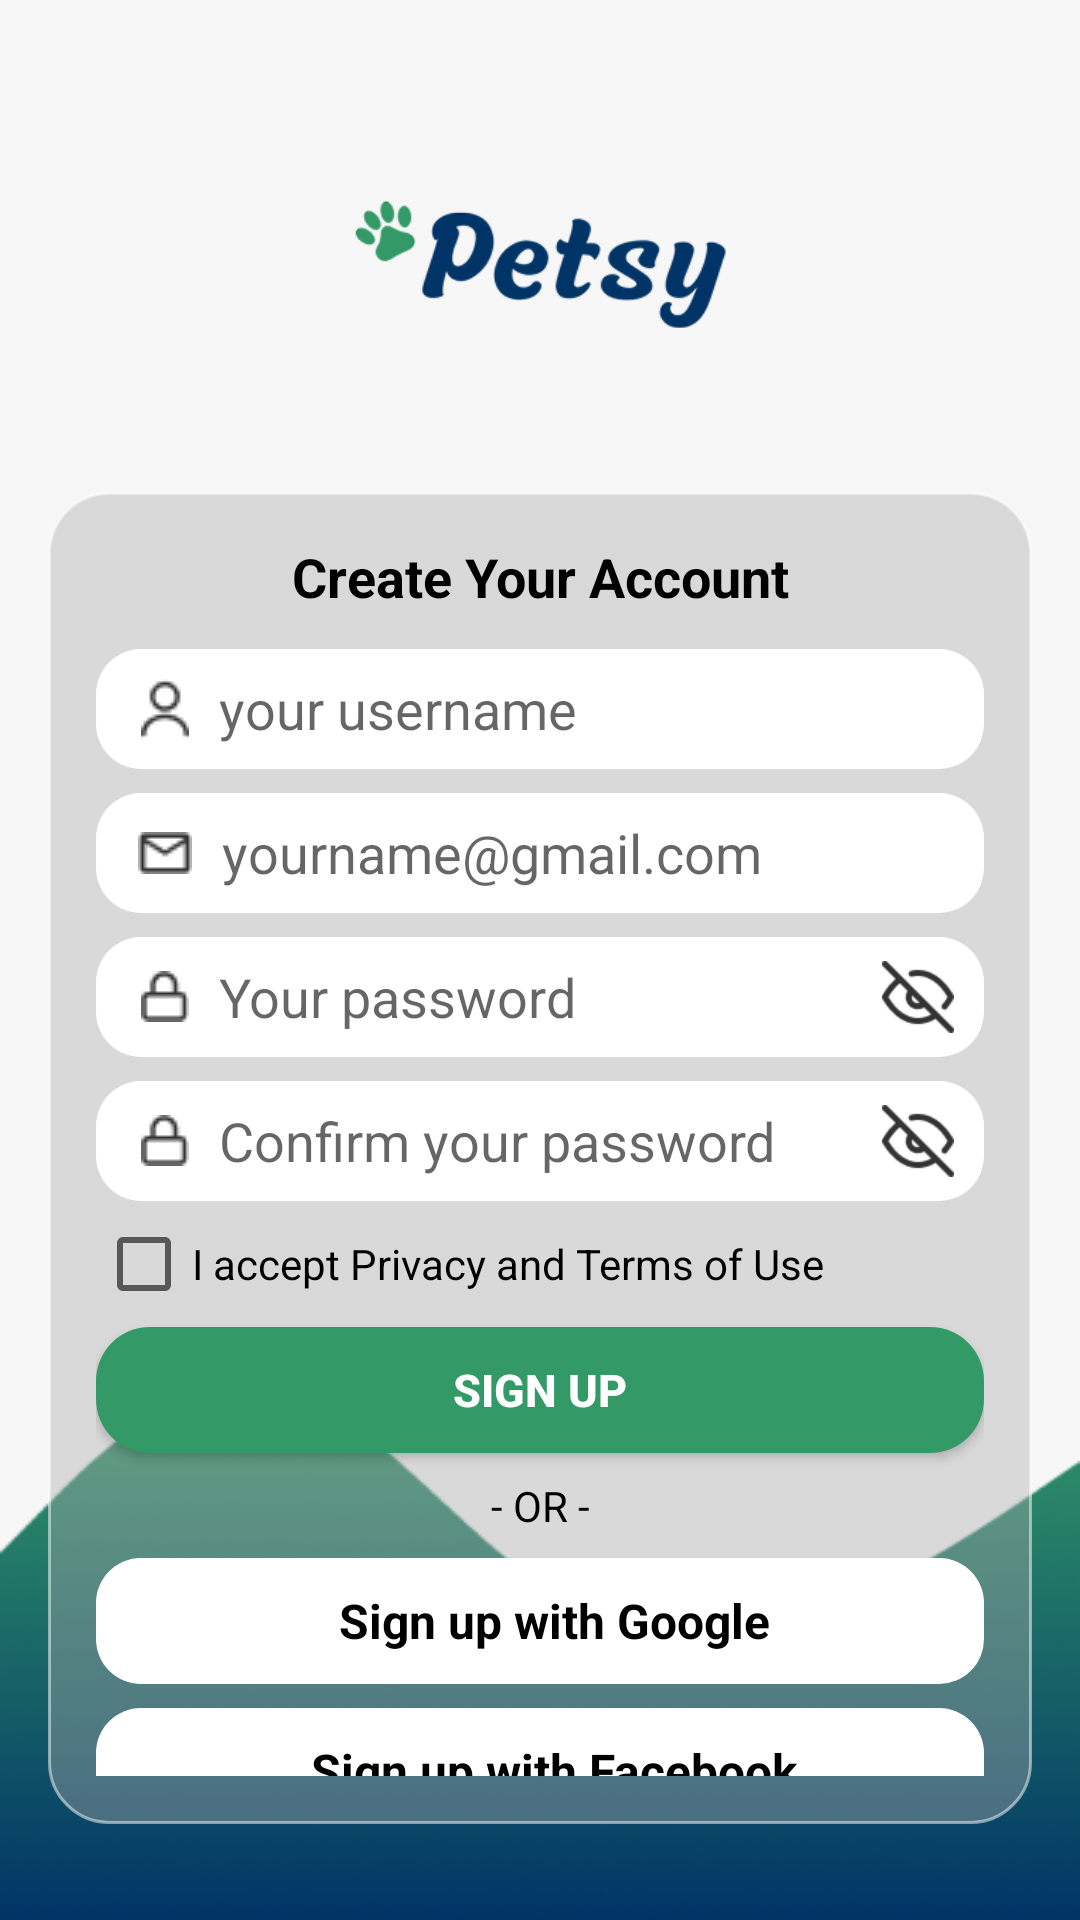

The Android layout XML behind this screen, and the referenced resources:
<!-- AndroidManifest.xml: application theme Theme.BlockOneMobDev -->
<!-- res/layout/activity_sign_up.xml -->
<?xml version="1.0" encoding="utf-8"?>
    <androidx.constraintlayout.widget.ConstraintLayout xmlns:android="http://schemas.android.com/apk/res/android"
        xmlns:app="http://schemas.android.com/apk/res-auto"
        xmlns:tools="http://schemas.android.com/tools"
        android:layout_width="match_parent"
        android:layout_height="match_parent"
        android:background="@drawable/sign_up_bg"
        android:padding="16dp"
        tools:context=".Sign_up">

        <ImageView
            android:id="@+id/imageView_logo"
            android:layout_width="wrap_content"
            android:layout_height="136dp"
            android:layout_marginTop="4dp"
            android:scaleType="fitCenter"
            android:src="@drawable/logo_petsy"
            android:contentDescription="@string/logo_description"
            app:layout_constraintEnd_toEndOf="parent"
            app:layout_constraintStart_toStartOf="parent"
            app:layout_constraintTop_toTopOf="parent" />

        <androidx.constraintlayout.widget.ConstraintLayout
            android:id="@+id/container"
            android:layout_width="0dp"
            android:layout_height="0dp"
            android:layout_marginTop="8dp"
            android:layout_marginBottom="16dp"
            android:background="@drawable/white_bg_two"
            android:padding="16dp"
            app:layout_constraintBottom_toBottomOf="parent"
            app:layout_constraintEnd_toEndOf="parent"
            app:layout_constraintHorizontal_bias="0.0"
            app:layout_constraintStart_toStartOf="parent"
            app:layout_constraintTop_toBottomOf="@id/imageView_logo"
            app:layout_constraintVertical_bias="0.0">

            <TextView
                android:id="@+id/tv_create_account"
                android:layout_width="wrap_content"
                android:layout_height="wrap_content"
                android:text="Create Your Account"
                android:textColor="@color/black"
                android:textSize="18sp"
                android:textStyle="bold"
                app:layout_constraintEnd_toEndOf="parent"
                app:layout_constraintStart_toStartOf="parent"
                app:layout_constraintTop_toTopOf="parent" />

            <EditText
                android:id="@+id/editText_username"
                android:layout_width="0dp"
                android:layout_height="40dp"
                android:layout_marginTop="12dp"
                android:background="@drawable/edittext_white"
                android:drawableStart="@drawable/ic_user"
                android:drawablePadding="10dp"
                android:hint="your username"
                android:inputType="text"
                android:paddingStart="15dp"
                android:textColor="@color/black"
                app:layout_constraintEnd_toEndOf="parent"
                app:layout_constraintStart_toStartOf="parent"
                app:layout_constraintTop_toBottomOf="@id/tv_create_account" />

            <EditText
                android:id="@+id/editText_email"
                android:layout_width="0dp"
                android:layout_height="40dp"
                android:layout_marginTop="8dp"
                android:background="@drawable/edittext_white"
                android:drawableStart="@drawable/ic_email"
                android:drawablePadding="10dp"
                android:hint="yourname@gmail.com"
                android:inputType="textEmailAddress"
                android:paddingStart="14dp"
                android:textColor="@color/black"
                app:layout_constraintEnd_toEndOf="parent"
                app:layout_constraintStart_toStartOf="parent"
                app:layout_constraintTop_toBottomOf="@id/editText_username" />

            <RelativeLayout
                android:id="@+id/password_layout"
                android:layout_width="0dp"
                android:layout_height="40dp"
                android:layout_marginTop="8dp"
                app:layout_constraintEnd_toEndOf="parent"
                app:layout_constraintStart_toStartOf="parent"
                app:layout_constraintTop_toBottomOf="@id/editText_email">

                <EditText
                    android:id="@+id/editText_password"
                    android:layout_width="match_parent"
                    android:layout_height="match_parent"
                    android:background="@drawable/edittext_white"
                    android:drawableStart="@drawable/ic_lock"
                    android:drawablePadding="10dp"
                    android:hint="Your password"
                    android:inputType="textPassword"
                    android:paddingStart="15dp"
                    android:paddingEnd="45dp"
                    android:textColor="@color/black" />

                <ImageView
                    android:id="@+id/togglePassword"
                    android:layout_width="24dp"
                    android:layout_height="24dp"
                    android:layout_alignParentEnd="true"
                    android:layout_centerVertical="true"
                    android:layout_marginEnd="10dp"
                    android:src="@drawable/ic_eye_closed" />
            </RelativeLayout>

            <RelativeLayout
                android:id="@+id/confirm_layout"
                android:layout_width="0dp"
                android:layout_height="40dp"
                android:layout_marginTop="8dp"
                app:layout_constraintEnd_toEndOf="parent"
                app:layout_constraintStart_toStartOf="parent"
                app:layout_constraintTop_toBottomOf="@id/password_layout">

                <EditText
                    android:id="@+id/editText_confirm_password"
                    android:layout_width="match_parent"
                    android:layout_height="match_parent"
                    android:background="@drawable/edittext_white"
                    android:drawableStart="@drawable/ic_lock"
                    android:drawablePadding="10dp"
                    android:hint="Confirm your password"
                    android:inputType="textPassword"
                    android:paddingStart="15dp"
                    android:paddingEnd="45dp"
                    android:textColor="@color/black" />

                <ImageView
                    android:id="@+id/toggleConfirmPassword"
                    android:layout_width="24dp"
                    android:layout_height="24dp"
                    android:layout_alignParentEnd="true"
                    android:layout_centerVertical="true"
                    android:layout_marginEnd="10dp"
                    android:src="@drawable/ic_eye_closed" />
            </RelativeLayout>

            
            <android.widget.CheckBox
                android:id="@+id/checkbox_terms"
                android:layout_width="wrap_content"
                android:layout_height="wrap_content"
                android:layout_marginTop="5dp"
                android:text="I accept Privacy and Terms of Use"
                android:textColor="@color/black"
                app:layout_constraintStart_toStartOf="parent"
                app:layout_constraintTop_toBottomOf="@id/confirm_layout" />

            <Button
                android:id="@+id/btn_sign_up"
                android:layout_width="0dp"
                android:layout_height="42dp"
                android:layout_marginTop="5dp"
                android:background="@drawable/green_button_bg"
                android:text="SIGN UP"
                android:textColor="@color/white"
                android:textSize="15sp"
                android:textStyle="bold"
                app:layout_constraintEnd_toEndOf="parent"
                app:layout_constraintStart_toStartOf="parent"
                app:layout_constraintTop_toBottomOf="@id/checkbox_terms" />

            <TextView
                android:id="@+id/tv_or"
                android:layout_width="wrap_content"
                android:layout_height="wrap_content"
                android:layout_marginTop="8dp"
                android:text="- OR -"
                android:textColor="@color/black"
                android:textSize="14sp"
                app:layout_constraintEnd_toEndOf="parent"
                app:layout_constraintStart_toStartOf="parent"
                app:layout_constraintTop_toBottomOf="@id/btn_sign_up" />

            <LinearLayout
                android:id="@+id/btn_sign_up_google"
                android:layout_width="0dp"
                android:layout_height="42dp"
                android:layout_marginTop="8dp"
                android:background="@drawable/edittext_white"
                android:gravity="center"
                android:orientation="horizontal"
                android:clickable="true"
                android:focusable="true"
                android:foreground="?attr/selectableItemBackground"
                app:layout_constraintEnd_toEndOf="parent"
                app:layout_constraintStart_toStartOf="parent"
                app:layout_constraintTop_toBottomOf="@id/tv_or">

                <ImageView
                    android:layout_width="wrap_content"
                    android:layout_height="wrap_content"
                    android:src="@drawable/ic_google"
                    android:layout_marginEnd="10dp" />

                <TextView
                    android:layout_width="wrap_content"
                    android:layout_height="wrap_content"
                    android:text="Sign up with Google"
                    android:textColor="@color/black"
                    android:textSize="16sp"
                    android:textStyle="bold" />
            </LinearLayout>

            <LinearLayout
                android:id="@+id/btn_sign_up_facebook"
                android:layout_width="0dp"
                android:layout_height="42dp"
                android:layout_marginTop="8dp"
                android:background="@drawable/edittext_white"
                android:gravity="center"
                android:orientation="horizontal"
                android:clickable="true"
                android:focusable="true"
                android:foreground="?attr/selectableItemBackground"
                app:layout_constraintEnd_toEndOf="parent"
                app:layout_constraintStart_toStartOf="parent"
                app:layout_constraintTop_toBottomOf="@id/btn_sign_up_google">

                <ImageView
                    android:layout_width="wrap_content"
                    android:layout_height="wrap_content"
                    android:src="@drawable/ic_facebook"
                    android:layout_marginEnd="10dp" />

                <TextView
                    android:layout_width="wrap_content"
                    android:layout_height="wrap_content"
                    android:text="Sign up with Facebook"
                    android:textColor="@color/black"
                    android:textSize="16sp"
                    android:textStyle="bold" />
            </LinearLayout>

            <TextView
                android:id="@+id/tv_login_redirect"
                android:layout_width="wrap_content"
                android:layout_height="wrap_content"
                android:layout_marginTop="10dp"
                android:text="Already have an Account? LOG IN"
                android:textColor="@color/black"
                android:textSize="14sp"
                app:layout_constraintBottom_toBottomOf="parent"
                app:layout_constraintEnd_toEndOf="parent"
                app:layout_constraintHorizontal_bias="0.496"
                app:layout_constraintStart_toStartOf="parent"
                app:layout_constraintTop_toBottomOf="@id/btn_sign_up_facebook"
                app:layout_constraintVertical_bias="0.0" />

        </androidx.constraintlayout.widget.ConstraintLayout>

    </androidx.constraintlayout.widget.ConstraintLayout>
<!-- resources referenced by this layout -->
<resources>
  <color name="black">#FF000000</color>
  <color name="white">#FFFFFFFF</color>
  <!-- drawable edittext_white (drawable) -->
  <?xml version="1.0" encoding="utf-8"?>
  <selector xmlns:android="http://schemas.android.com/apk/res/android">
      <item>
          <shape android:shape="rectangle">
              <corners android:radius="15sp"/>
              <solid android:color="#ffff"/>
          </shape>
      </item>
  </selector>
  <!-- drawable green_button_bg (drawable) -->
  <?xml version="1.0" encoding="utf-8"?>
  <shape xmlns:android="http://schemas.android.com/apk/res/android"
      android:shape="rectangle">
      <solid android:color="#339967" />  
      <corners android:radius="18dp" />
      <padding
          android:left="12dp"
          android:top="2dp"
          android:right="12dp"
          android:bottom="2dp" />
  </shape>
  <!-- drawable ic_email: png bitmap (drawable, 363 bytes) -->
  <!-- drawable ic_eye_closed: png bitmap (drawable, 1337 bytes) -->
  <!-- drawable ic_lock: png bitmap (drawable, 381 bytes) -->
  <!-- drawable ic_user: png bitmap (drawable, 502 bytes) -->
  <!-- drawable logo_petsy: png bitmap (drawable, 14056 bytes) -->
  <!-- drawable sign_up_bg: png bitmap (drawable, 31939 bytes) -->
  <!-- drawable white_bg_two (drawable) -->
  <?xml version="1.0" encoding="utf-8"?>
  <selector xmlns:android="http://schemas.android.com/apk/res/android">
      <item>
          <shape android:shape="rectangle">
              
              <solid android:color="#66AAAAAA" /> 
  
              
              <stroke android:width="1dp" android:color="#80FFFFFF" />
  
              
              <corners android:radius="20dp" />
          </shape>
      </item>
  </selector>
  <string name="logo_description">Petsy Logo</string>
  <style name="Theme.BlockOneMobDev" parent="Base.Theme.BlockOneMobDev" />
  <style name="Base.Theme.BlockOneMobDev" parent="Theme.AppCompat.DayNight.NoActionBar">
          
          
      </style>
</resources>
